Run: headless pygame with SDL's dummy video driver; simulated clock (each Clock.tick advances the game by its frame time, no real sleeping); random seed 0; keys injected as events and as key.get_pressed() state; no mouse input.
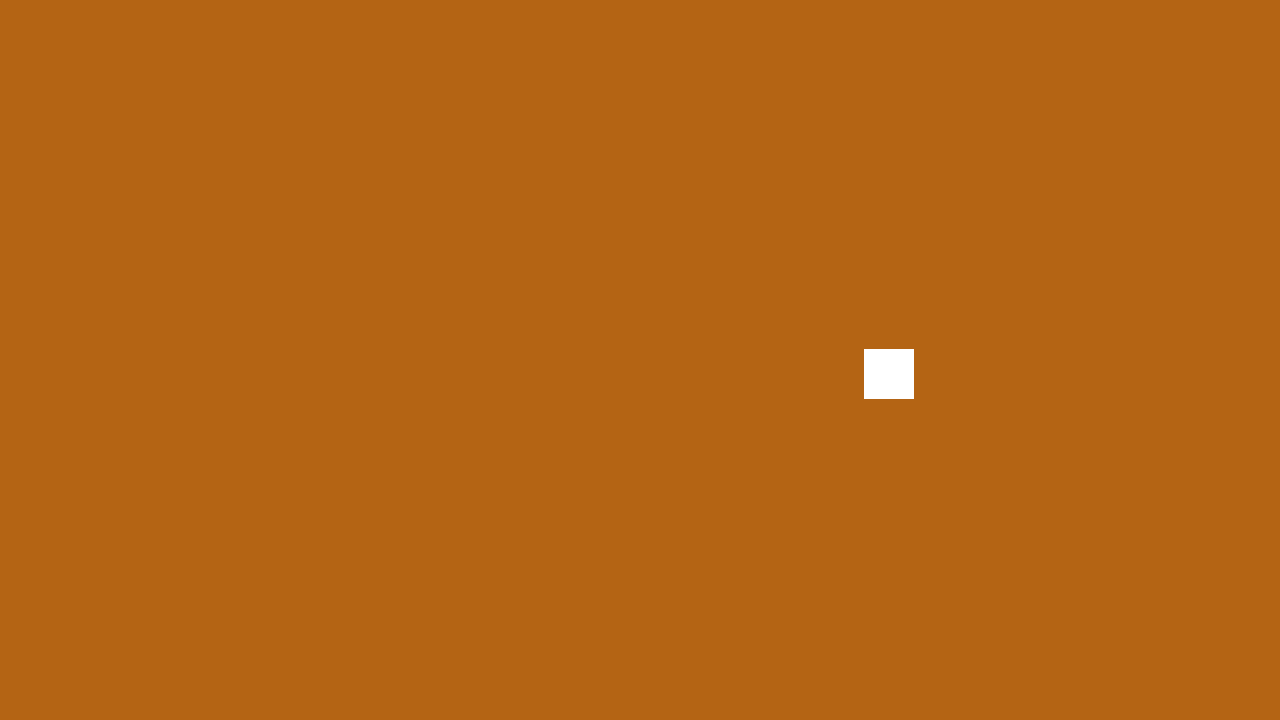
Frame 1 of 4 · flips 1–60 · no input
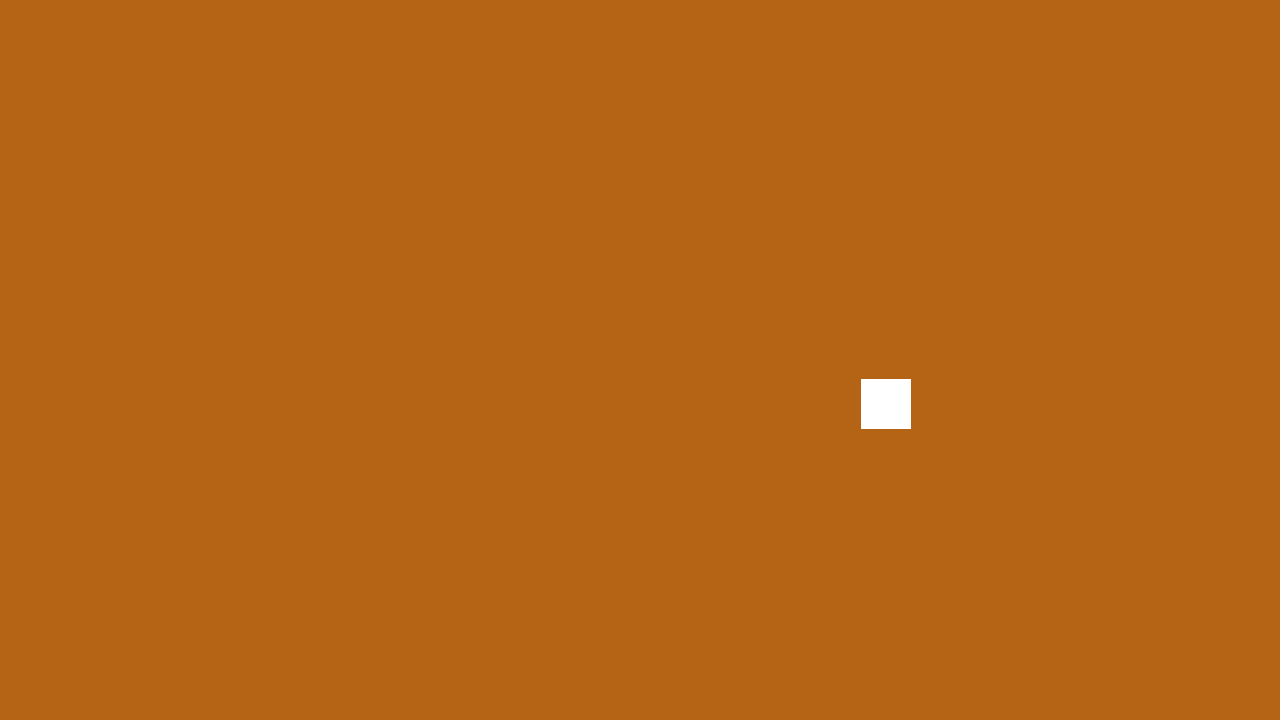
Frame 2 of 4 · flips 61–180 · tapped SPACE, RETURN · held RIGHT (→), D
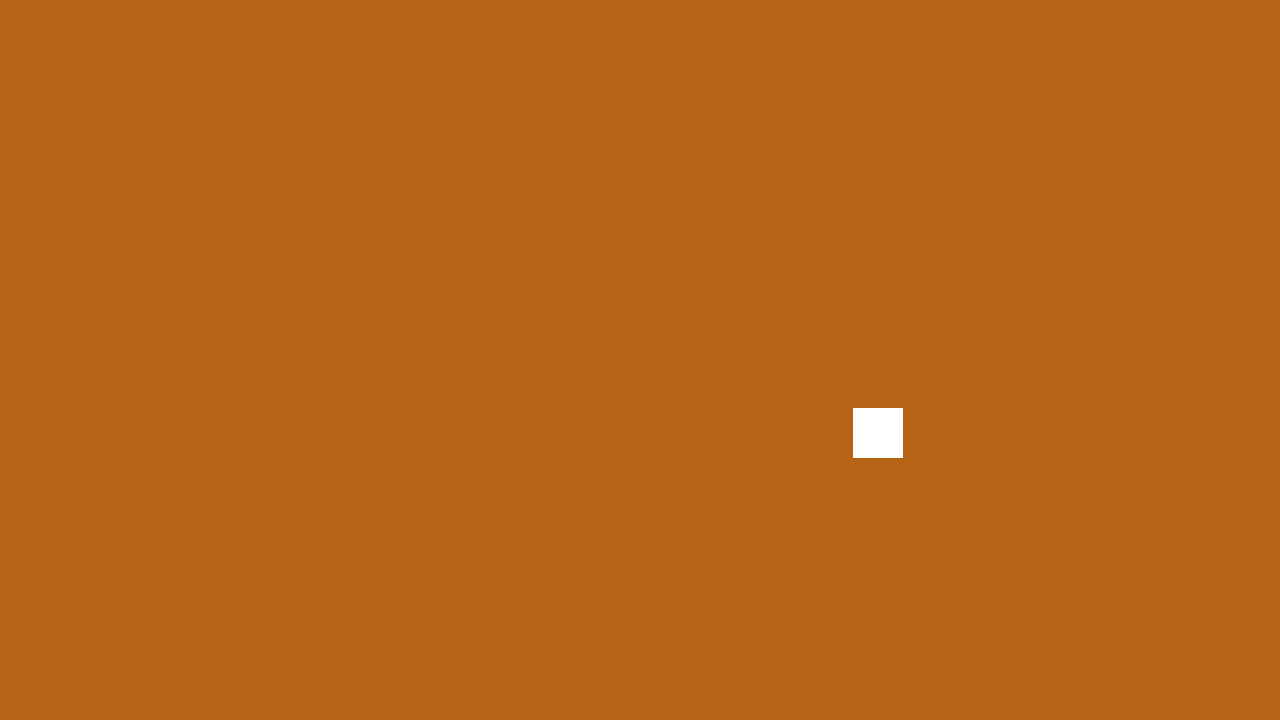
Frame 3 of 4 · flips 181–300 · held DOWN (↓), S
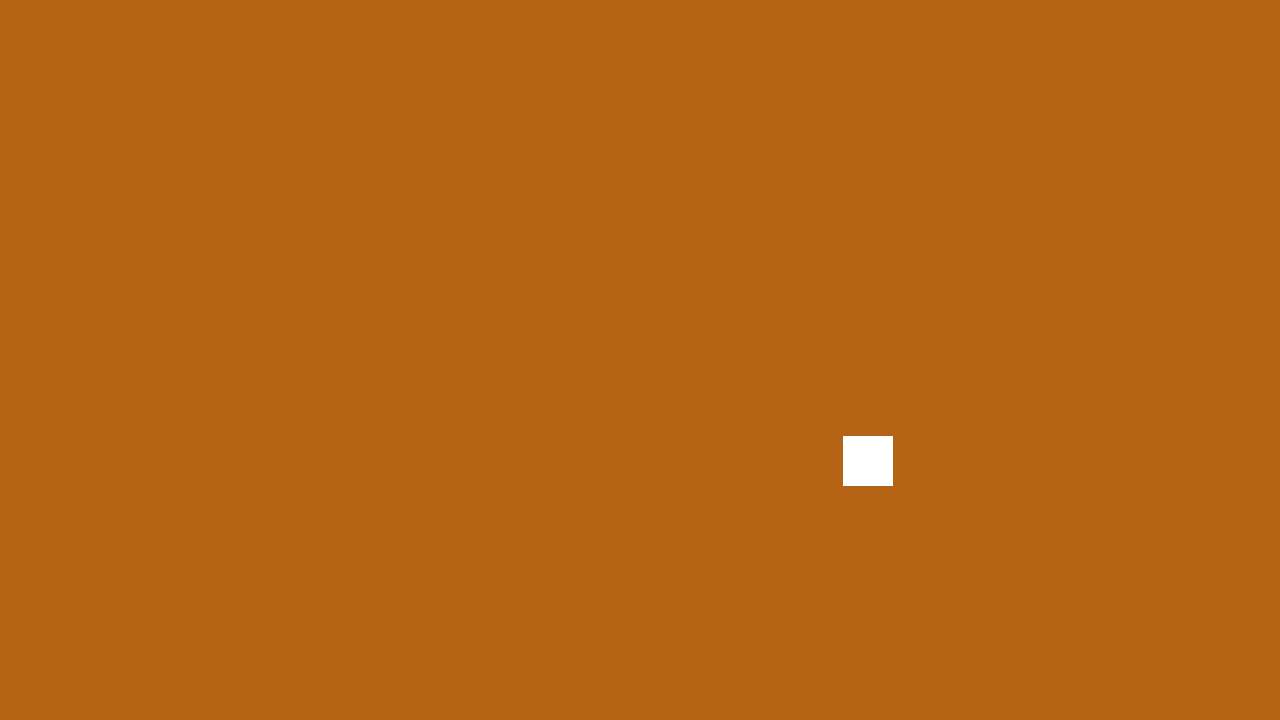
Frame 4 of 4 · flips 301–420 · held LEFT (←), A, UP (↑), W

The pygame program that drew these frames:

import pygame, os
pygame.init()
"""
All code given is the bare minimum to safely run code within the engine.
Removing any code that already exists in not recommended and you WILL run into issues.
When compiled, parts of code are removed to optimise and simplify the file.
"""


class Main:

    def __init__(self, fullscreen=False) ->None:
        self.display = pygame.display.set_mode((1280, 720))
        pygame.display.set_caption('tarkov inventory')
        self.run = True
        self.clock = pygame.time.Clock()
        self._engine_mode = False
        """
        Make sure not to remove the super() method above, as it will break the whole script.
        """
        self.display = pygame.display.get_surface()
        self.display_width, self.display_height = self.display.get_size()
        if self._engine_mode:
            abspath = os.path.abspath(__file__)
            dname = os.path.dirname(abspath)
            os.chdir(dname)
        self.centerx = self.display_width // 2
        self.centery = self.display_height // 2
        self.radius = 250
        self._h_angle_speed = 0.001
        self.square_size = 50
        self.square_color = pygame.Color(255, 255, 255)
        self.pos = 0, 0
        self._h_angle = 0
        self.list = []
        self.flex_var = None
        for i in range(5):
            self.list.append(5)
        self.rect = pygame.Rect(self.pos[0], self.pos[1], self.square_size,
            self.square_size)

    def handle_events(self):
        """
        All your logic for handling events should go here. 
        Its recommended you write code to do with event handling here.
        Make sure that you don't remove the `pygame.QUIT` event as the game won't be able to be shutdown.
        See pygame docs for more info: https://www.pygame.org/docs/ref/event.html.
        """
        for event in pygame.event.get():
            if event.type == pygame.QUIT:
                self.run = False

    def update(self):
        """
        This is where you independant code goes. 
        This is purely a conceptual seperator from the rest of the game code.
        Think of this as the "body" of your program.
        """
        import math
        self._h_pos_x = self.centerx + self.radius * math.cos(self._h_angle
            ) - self.square_size // 2
        self._h_pos_y = self.centery + self.radius * math.sin(self._h_angle
            ) - self.square_size // 2
        self.pos = self._h_pos_x, self._h_pos_y
        self.rect = pygame.Rect(self.pos[0], self.pos[1], self.square_size,
            self.square_size)

    def draw(self):
        """
        This is where your drawing code should do.
        Make sure that `pygame.display.flip()` is the last line.
        Make sure that `self.display.fill()` is at the start too.
        
        """
        self.display.fill((180, 100, 20))
        pygame.draw.rect(self.display, self.square_color, self.rect)
        self._h_angle += self._h_angle_speed
        pygame.display.flip()

    def test_run(self):
        """Handles the running of the game"""
        while self.run:
            self.clock.tick()
            self.handle_events()
            self.update()
            self.draw()
        pygame.quit()
        sys.exit()


game = Main()
game.test_run()
